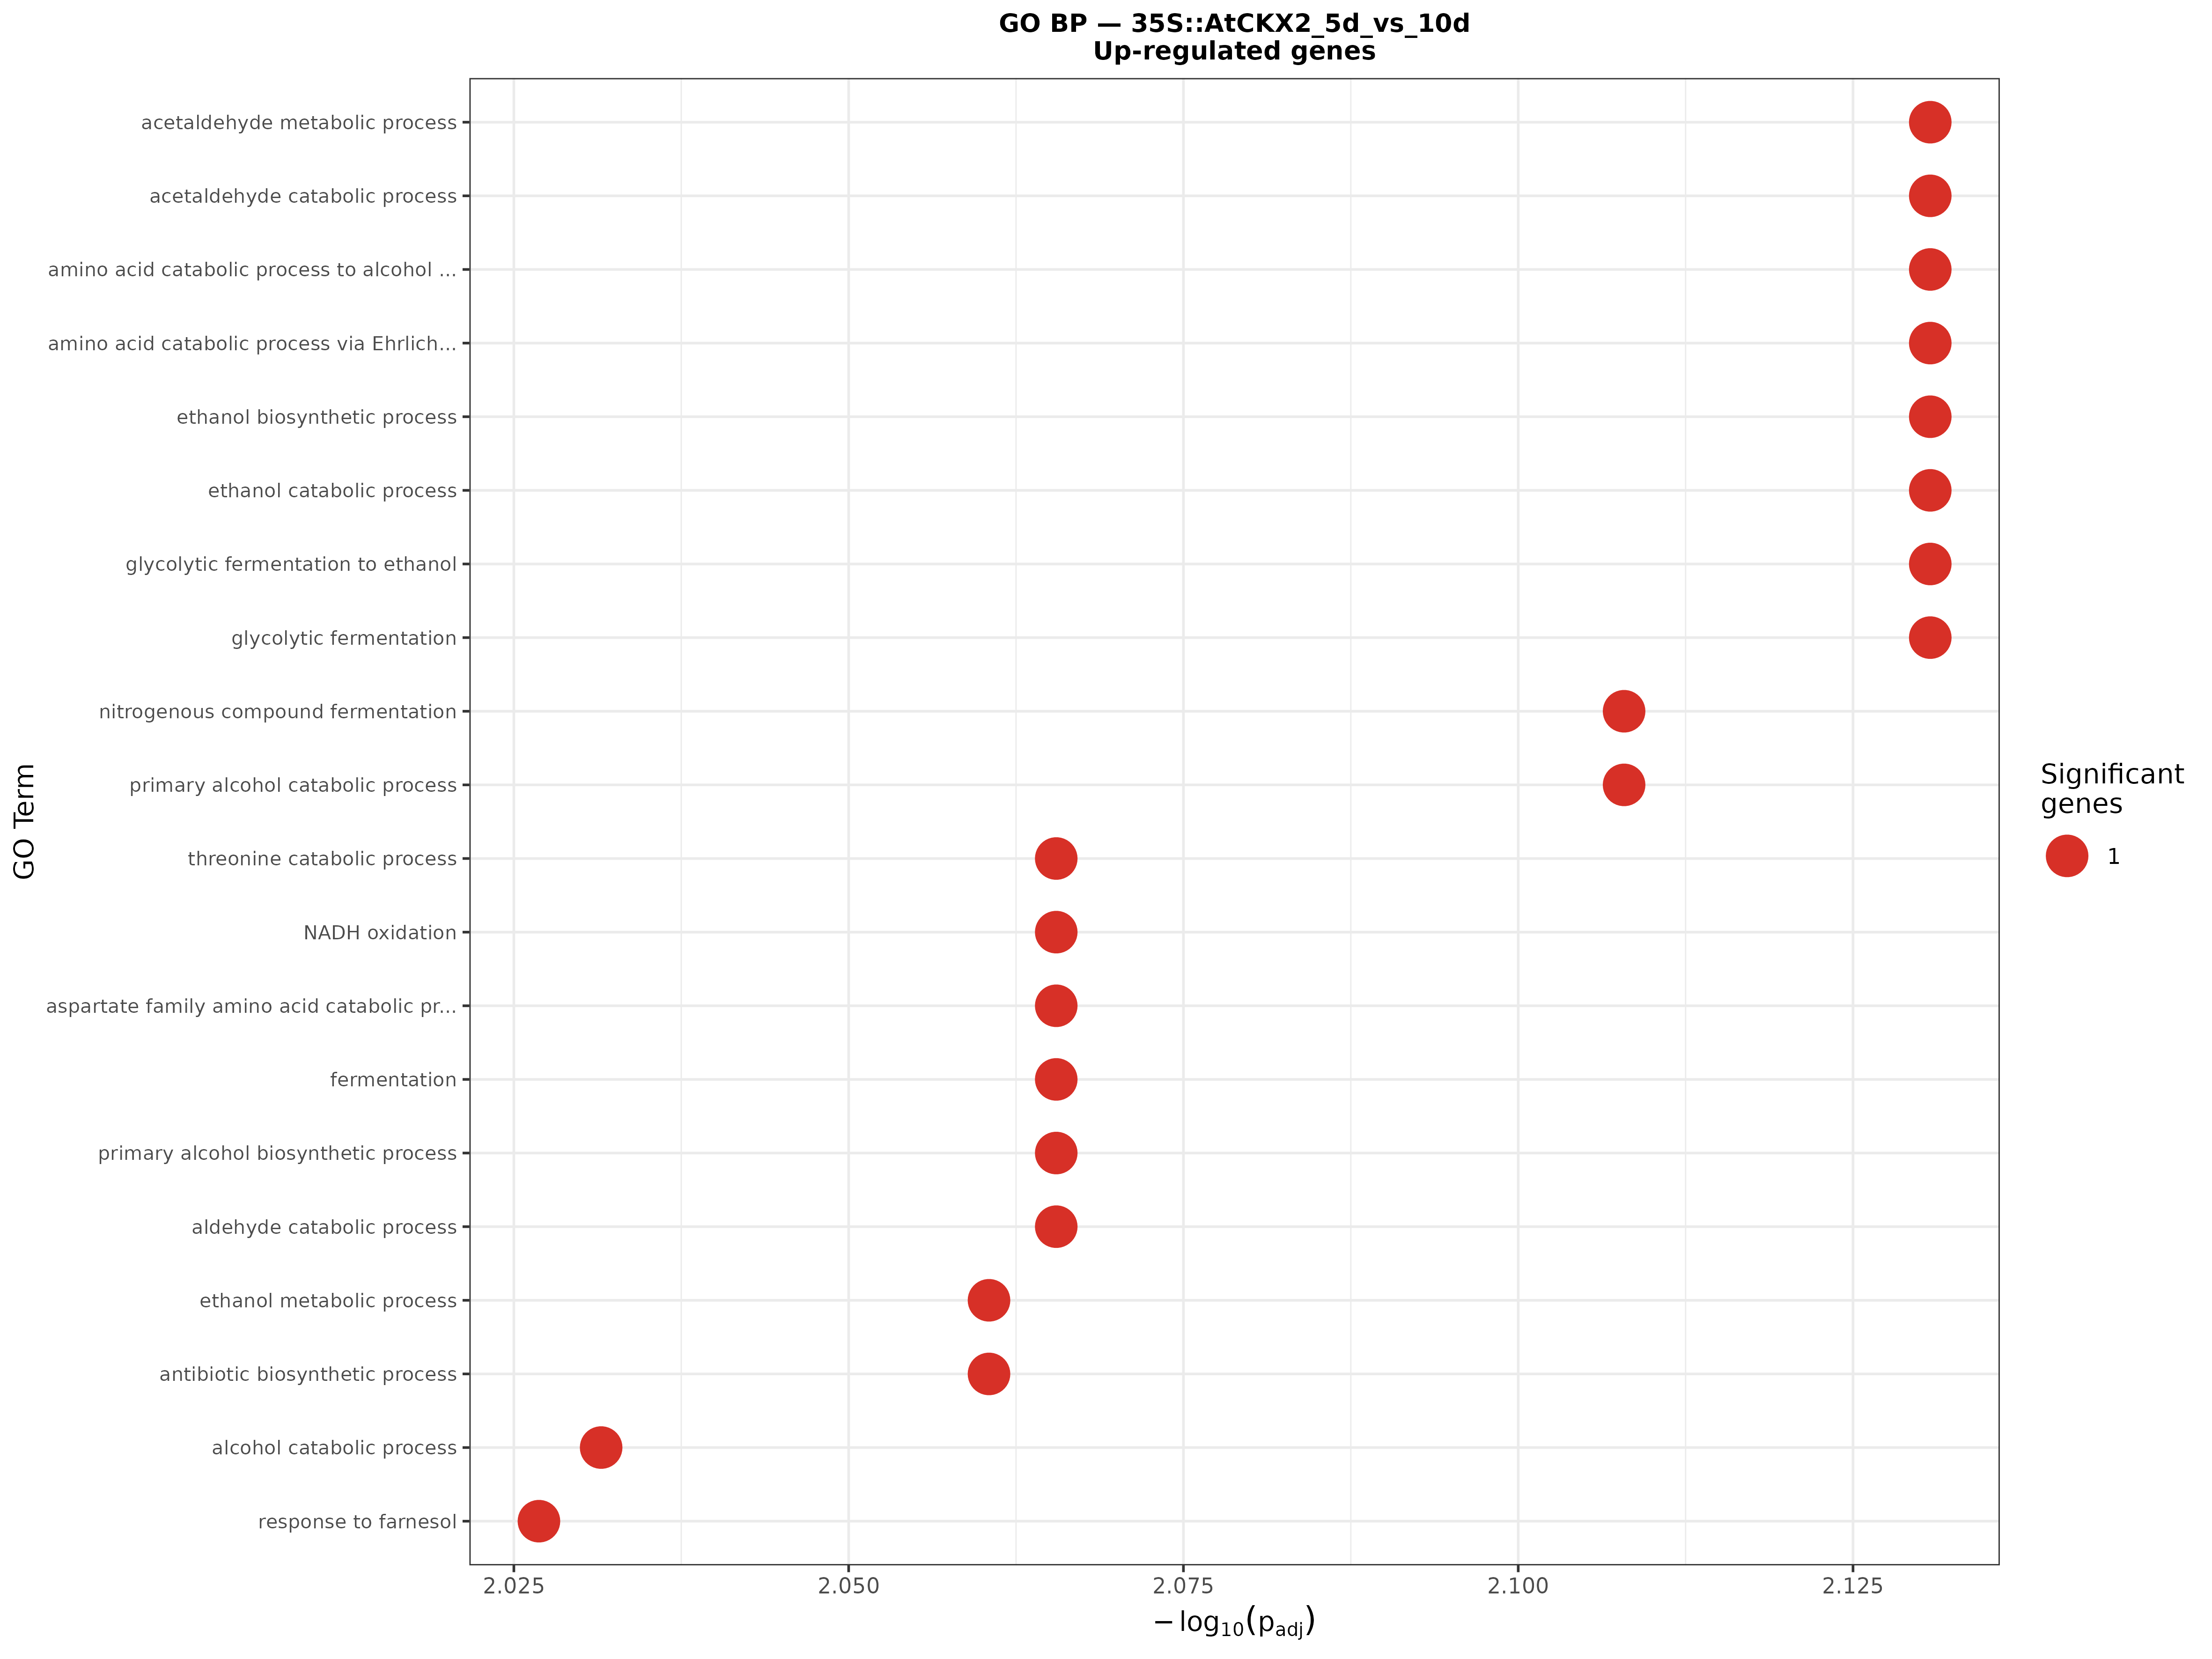

Values plotted in this chart, from the file beside it:
GO.ID, Term, Annotated, Significant, Expected, Classic, p.adj
GO:0006117, acetaldehyde metabolic process, 1, 1, 0, 0.00025, 0.0074
GO:0046187, acetaldehyde catabolic process, 1, 1, 0, 0.00025, 0.0074
GO:0000947, amino acid catabolic process to alcohol …, 2, 1, 0, 5e-04, 0.0074
GO:0000955, amino acid catabolic process via Ehrlich…, 2, 1, 0, 5e-04, 0.0074
GO:0006115, ethanol biosynthetic process, 2, 1, 0, 5e-04, 0.0074
GO:0006068, ethanol catabolic process, 3, 1, 0, 0.00075, 0.0074
GO:0019655, glycolytic fermentation to ethanol, 3, 1, 0, 0.00075, 0.0074
GO:0019660, glycolytic fermentation, 3, 1, 0, 0.00075, 0.0074
GO:0019666, nitrogenous compound fermentation, 4, 1, 0, 0.00099, 0.0078
GO:0034310, primary alcohol catabolic process, 4, 1, 0, 0.00099, 0.0078
GO:0006567, threonine catabolic process, 5, 1, 0, 0.00124, 0.0086
GO:0006116, NADH oxidation, 6, 1, 0, 0.00149, 0.0086
GO:0009068, aspartate family amino acid catabolic pr…, 6, 1, 0, 0.00149, 0.0086
GO:0006113, fermentation, 7, 1, 0, 0.00174, 0.0086
GO:0034309, primary alcohol biosynthetic process, 7, 1, 0, 0.00174, 0.0086
GO:0046185, aldehyde catabolic process, 7, 1, 0, 0.00174, 0.0086
GO:0006067, ethanol metabolic process, 8, 1, 0, 0.00199, 0.0087
GO:0017000, antibiotic biosynthetic process, 8, 1, 0, 0.00199, 0.0087
GO:0046164, alcohol catabolic process, 9, 1, 0, 0.00224, 0.0093
GO:0097307, response to farnesol, 10, 1, 0, 0.00249, 0.0094
GO:0097308, cellular response to farnesol, 10, 1, 0, 0.00249, 0.0094
GO:0006566, threonine metabolic process, 11, 1, 0, 0.00273, 0.0098
GO:0034308, primary alcohol metabolic process, 13, 1, 0, 0.00323, 0.0109
GO:0046031, ADP metabolic process, 14, 1, 0, 0.00348, 0.0109
GO:1901616, organic hydroxy compound catabolic proce…, 14, 1, 0, 0.00348, 0.0109
GO:0009135, purine nucleoside diphosphate metabolic …, 15, 1, 0, 0.00373, 0.0109
GO:0009179, purine ribonucleoside diphosphate metabo…, 15, 1, 0, 0.00373, 0.0109
GO:0009185, ribonucleoside diphosphate metabolic pro…, 16, 1, 0, 0.00398, 0.0112
GO:0006734, NADH metabolic process, 17, 1, 0, 0.00423, 0.0115
GO:0009132, nucleoside diphosphate metabolic process, 19, 1, 0, 0.00472, 0.012
GO:0071396, cellular response to lipid, 19, 1, 0, 0.00472, 0.012
GO:0033993, response to lipid, 21, 1, 0.01, 0.00522, 0.0129
GO:0017001, antibiotic catabolic process, 23, 1, 0.01, 0.00572, 0.0137
GO:0006090, pyruvate metabolic process, 25, 1, 0.01, 0.00621, 0.0144
GO:0019674, NAD metabolic process, 27, 1, 0.01, 0.00671, 0.0151
GO:1901606, alpha-amino acid catabolic process, 30, 1, 0.01, 0.00746, 0.0164
GO:0009063, amino acid catabolic process, 32, 1, 0.01, 0.00795, 0.017
GO:0097306, cellular response to alcohol, 33, 1, 0.01, 0.0082, 0.017
GO:0097305, response to alcohol, 34, 1, 0.01, 0.00845, 0.0171
GO:0006006, glucose metabolic process, 39, 1, 0.01, 0.00969, 0.0187
GO:0006081, cellular aldehyde metabolic process, 39, 1, 0.01, 0.00969, 0.0187
GO:0046496, nicotinamide nucleotide metabolic proces…, 42, 1, 0.01, 0.01044, 0.0196
GO:0019362, pyridine nucleotide metabolic process, 44, 1, 0.01, 0.01094, 0.0201
GO:0009066, aspartate family amino acid metabolic pr…, 49, 1, 0.01, 0.01218, 0.0213
GO:0072524, pyridine-containing compound metabolic p…, 49, 1, 0.01, 0.01218, 0.0213
GO:0019318, hexose metabolic process, 51, 1, 0.01, 0.01268, 0.0213
GO:0046034, ATP metabolic process, 51, 1, 0.01, 0.01268, 0.0213
GO:0071236, cellular response to antibiotic, 53, 1, 0.01, 0.01317, 0.0213
GO:0009205, purine ribonucleoside triphosphate metab…, 54, 1, 0.01, 0.01342, 0.0213
GO:0009144, purine nucleoside triphosphate metabolic…, 56, 1, 0.01, 0.01392, 0.0213
GO:0009199, ribonucleoside triphosphate metabolic pr…, 56, 1, 0.01, 0.01392, 0.0213
GO:0016999, antibiotic metabolic process, 58, 1, 0.01, 0.01442, 0.0213
GO:0046677, response to antibiotic, 58, 1, 0.01, 0.01442, 0.0213
GO:0009141, nucleoside triphosphate metabolic proces…, 61, 1, 0.02, 0.01516, 0.0213
GO:0005996, monosaccharide metabolic process, 63, 1, 0.02, 0.01566, 0.0213
GO:0009126, purine nucleoside monophosphate metaboli…, 63, 1, 0.02, 0.01566, 0.0213
GO:0009167, purine ribonucleoside monophosphate meta…, 63, 1, 0.02, 0.01566, 0.0213
GO:0016054, organic acid catabolic process, 64, 1, 0.02, 0.01591, 0.0213
GO:0046395, carboxylic acid catabolic process, 64, 1, 0.02, 0.01591, 0.0213
GO:0046165, alcohol biosynthetic process, 71, 1, 0.02, 0.01765, 0.0232
... 19 more rows
